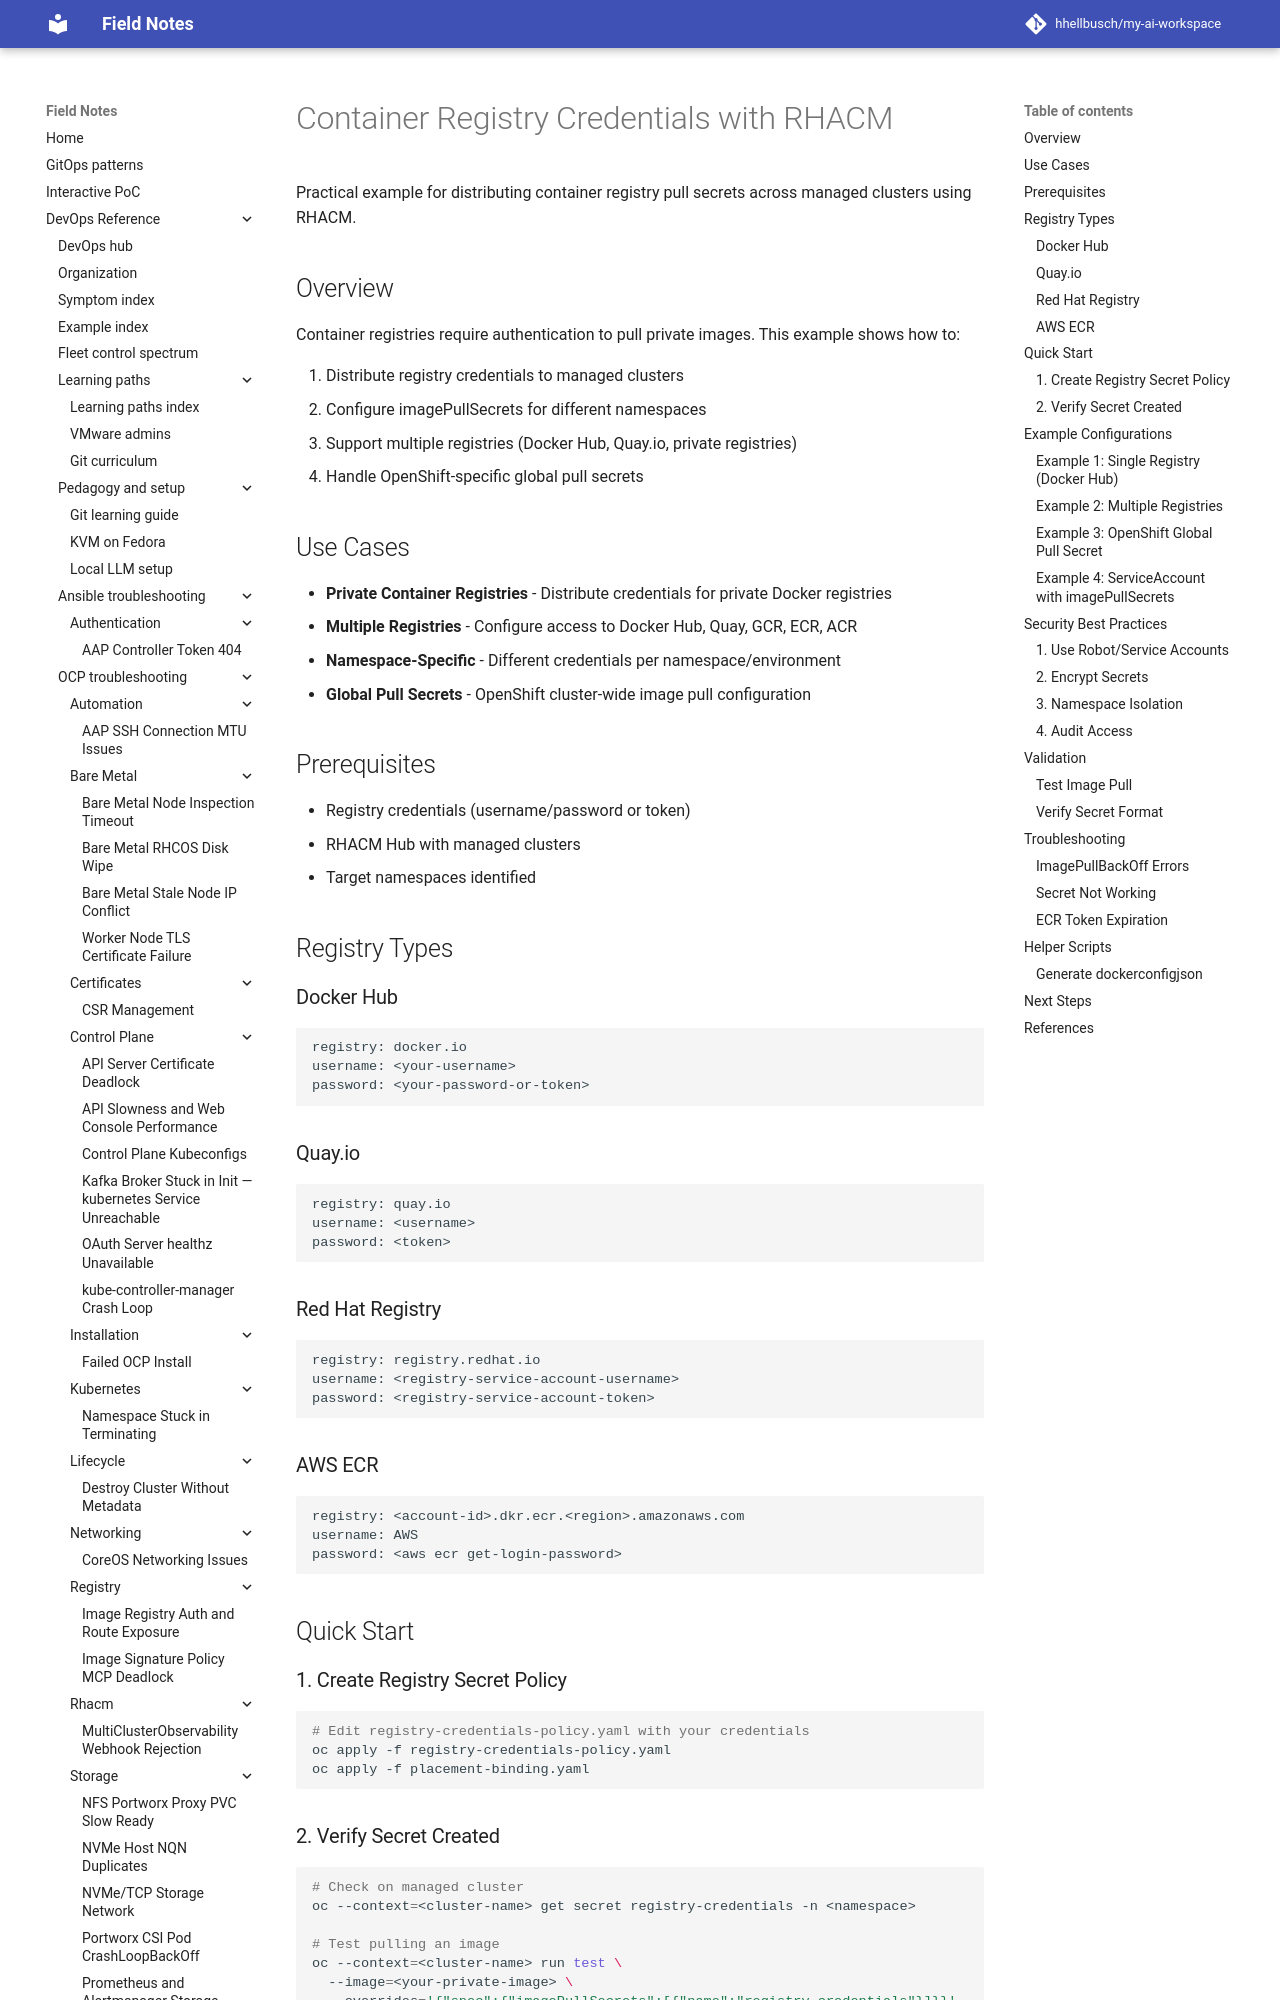

repository: hhellbusch/my-ai-workspace · page: devops/rhacm/examples/secret-management/4_registry_credentials/index.html · generator: mkdocs

# Container Registry Credentials with RHACM

Practical example for distributing container registry pull secrets across managed clusters using RHACM.

## Overview

Container registries require authentication to pull private images. This example shows how to:

1. Distribute registry credentials to managed clusters
2. Configure imagePullSecrets for different namespaces
3. Support multiple registries (Docker Hub, Quay.io, private registries)
4. Handle OpenShift-specific global pull secrets

## Use Cases

- **Private Container Registries** - Distribute credentials for private Docker registries
- **Multiple Registries** - Configure access to Docker Hub, Quay, GCR, ECR, ACR
- **Namespace-Specific** - Different credentials per namespace/environment
- **Global Pull Secrets** - OpenShift cluster-wide image pull configuration

## Prerequisites

- Registry credentials (username/password or token)
- RHACM Hub with managed clusters
- Target namespaces identified

## Registry Types

### Docker Hub
```
registry: docker.io
username: <your-username>
password: <your-password-or-token>
```

### Quay.io
```
registry: quay.io
username: <username>
password: <token>
```

### Red Hat Registry
```
registry: registry.redhat.io
username: <registry-service-account-username>
password: <registry-service-account-token>
```

### AWS ECR
```
registry: <account-id>.dkr.ecr.<region>.amazonaws.com
username: AWS
password: <aws ecr get-login-password>
```

## Quick Start

### 1. Create Registry Secret Policy

```bash
# Edit registry-credentials-policy.yaml with your credentials
oc apply -f registry-credentials-policy.yaml
oc apply -f placement-binding.yaml
```

### 2. Verify Secret Created

```bash
# Check on managed cluster
oc --context=<cluster-name> get secret registry-credentials -n <namespace>

# Test pulling an image
oc --context=<cluster-name> run test \
  --image=<your-private-image> \
  --overrides='{"spec":{"imagePullSecrets":[{"name":"registry-credentials"}]}}'
```

## Example Configurations
